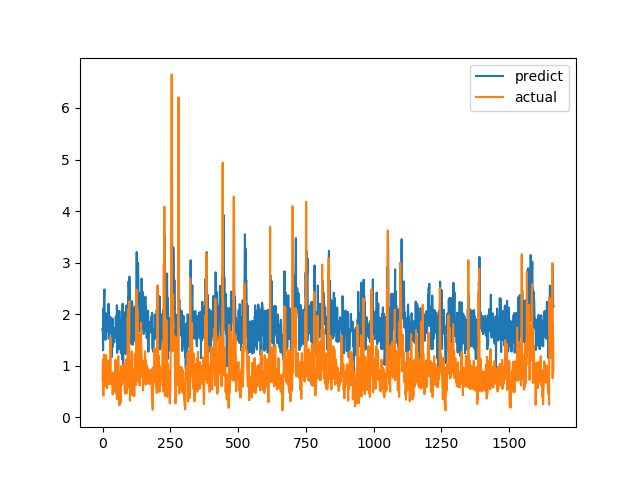

The file beside this chart, header and first rows:
predict, actual
1.698, 0.7094
1.728, 1.015
1.298, 1.116
2.109, 0.4183
1.596, 1.002
2.212, 1.219
2.359, 1.143
2.481, 0.6528
1.845, 0.6747
1.874, 0.601
1.895, 0.6695
1.501, 0.6538
2.022, 0.7814
1.81, 1.206
1.946, 0.8469
1.941, 0.8286
1.781, 0.6482
1.957, 0.5624
1.669, 0.7183
1.666, 1.1
1.982, 0.9542
1.717, 0.729
2.202, 0.6694
1.522, 0.8631
1.778, 0.6465
1.626, 0.8223
1.835, 0.9236
1.861, 0.8301
1.953, 1.067
1.727, 1.546
1.681, 0.6827
1.926, 0.6386
1.776, 0.6464
1.811, 0.6881
1.167, 0.7274
1.641, 0.65
1.689, 0.8694
1.914, 0.4409
1.365, 0.4519
1.647, 0.7575
1.479, 0.4952
1.519, 0.6851
1.667, 0.7244
1.456, 0.8654
1.602, 0.74
1.731, 0.8071
1.534, 0.8204
1.716, 1.114
1.748, 1.109
1.954, 0.4751
1.71, 1.039
1.85, 0.9458
1.68, 0.7878
2.174, 0.3505
1.248, 0.9368
1.649, 0.9868
1.923, 0.647
1.604, 1.03
1.715, 1.187
2.054, 0.9329
... 1,604 more rows
